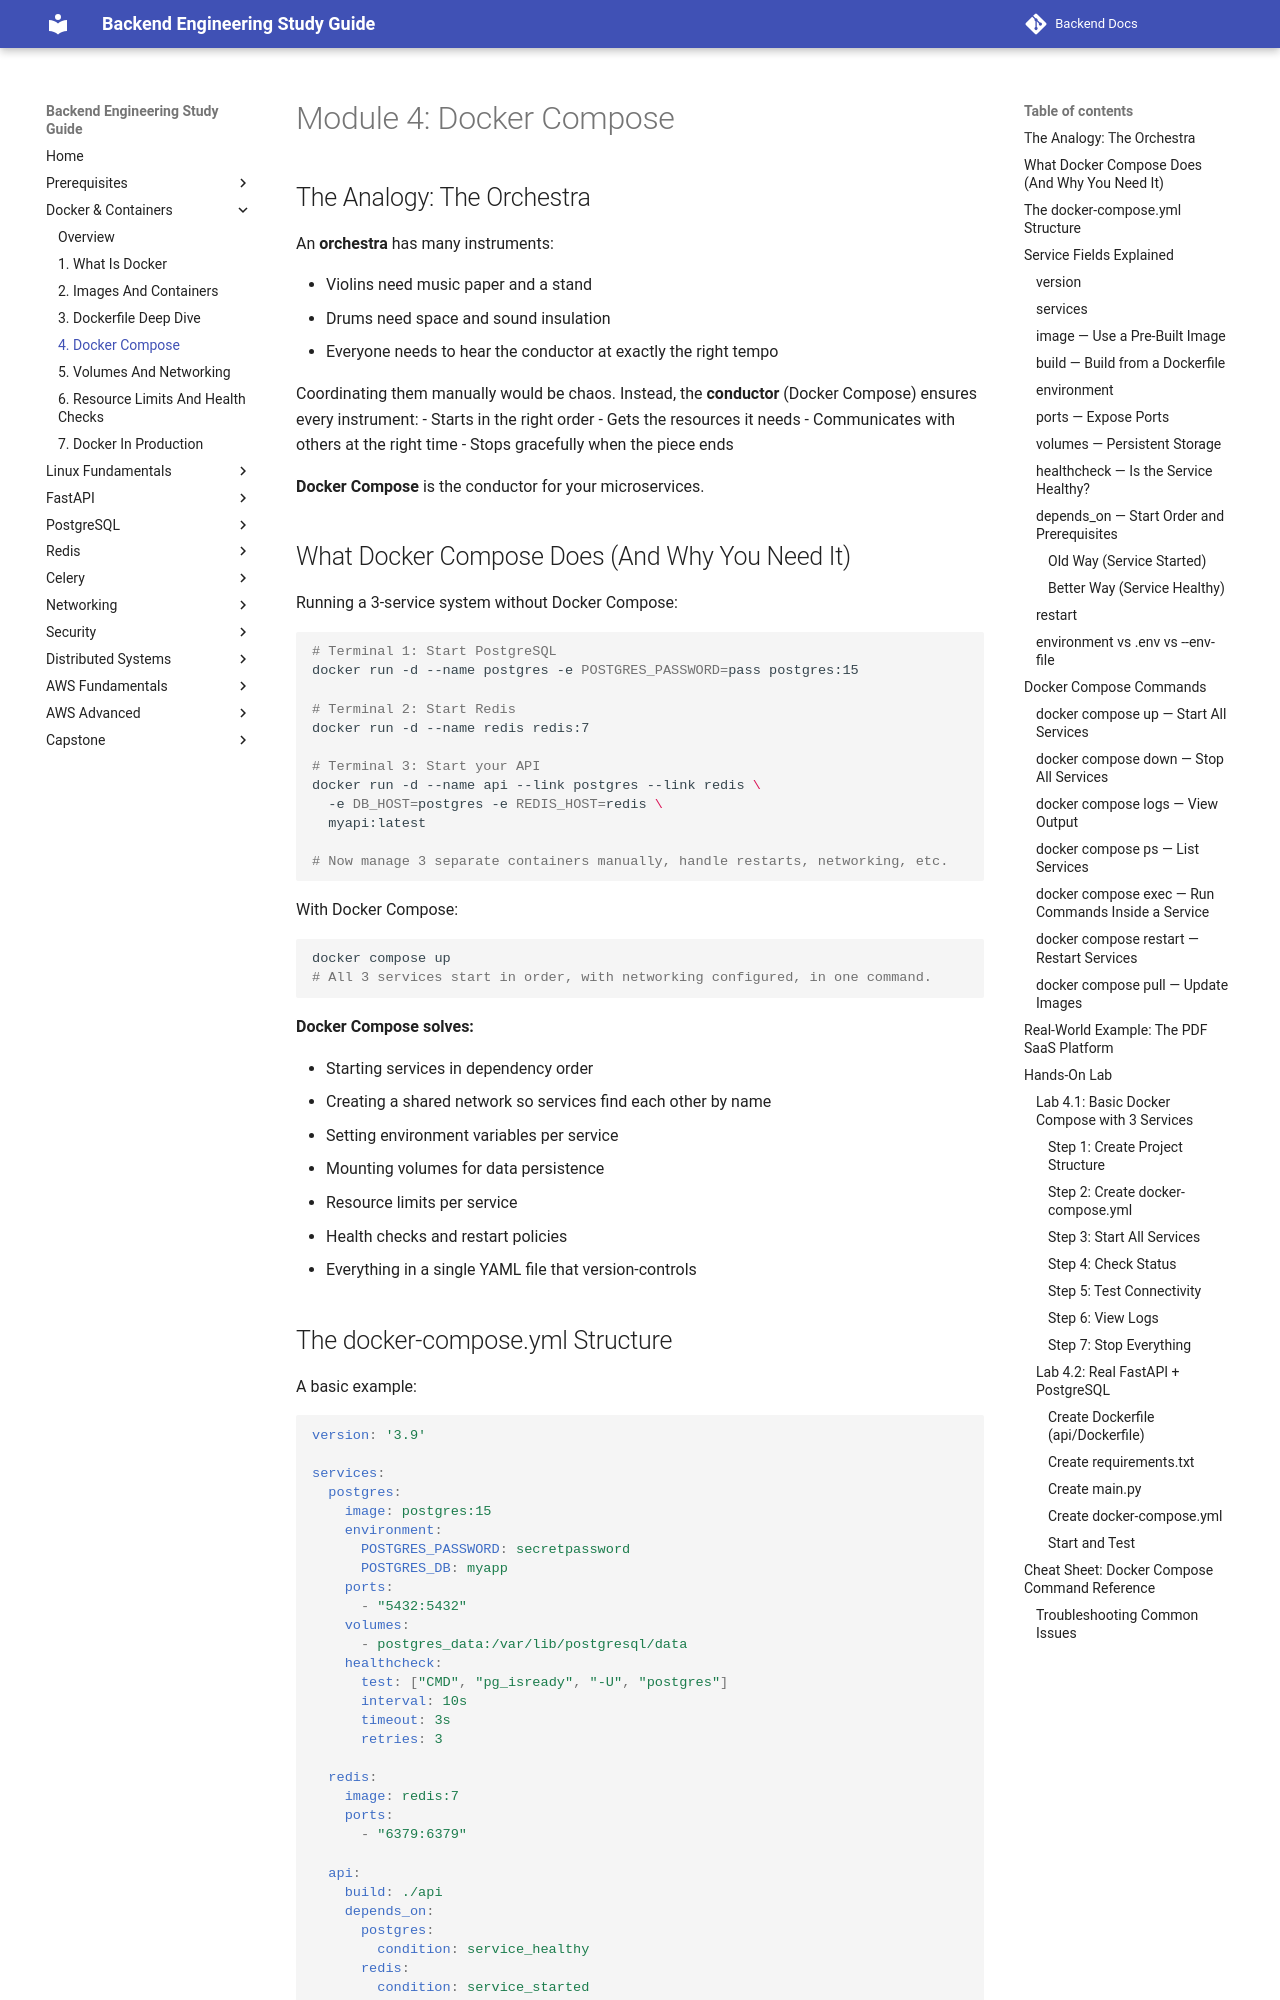

repository: aabdelmotalib/Backend-Docs · page: docker/04-docker-compose.html · generator: mkdocs

# Module 4: Docker Compose

## The Analogy: The Orchestra

An **orchestra** has many instruments:

- Violins need music paper and a stand
- Drums need space and sound insulation
- Everyone needs to hear the conductor at exactly the right tempo

Coordinating them manually would be chaos. Instead, the **conductor** (Docker Compose) ensures every instrument:
- Starts in the right order
- Gets the resources it needs
- Communicates with others at the right time
- Stops gracefully when the piece ends

**Docker Compose** is the conductor for your microservices.

## What Docker Compose Does (And Why You Need It)

Running a 3-service system without Docker Compose:

```bash
# Terminal 1: Start PostgreSQL
docker run -d --name postgres -e POSTGRES_PASSWORD=pass postgres:15

# Terminal 2: Start Redis
docker run -d --name redis redis:7

# Terminal 3: Start your API
docker run -d --name api --link postgres --link redis \
  -e DB_HOST=postgres -e REDIS_HOST=redis \
  myapi:latest

# Now manage 3 separate containers manually, handle restarts, networking, etc.
```

With Docker Compose:

```bash
docker compose up
# All 3 services start in order, with networking configured, in one command.
```

**Docker Compose solves:**

- Starting services in dependency order
- Creating a shared network so services find each other by name
- Setting environment variables per service
- Mounting volumes for data persistence
- Resource limits per service
- Health checks and restart policies
- Everything in a single YAML file that version-controls
